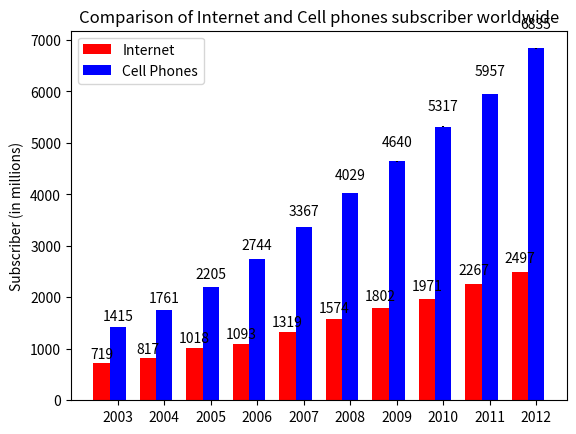

Python code for this plot:
#!/usr/bin/env python
# a bar plot with errorbars
import numpy as np
import matplotlib.pyplot as plt

N = 10
emailMeans = (719, 817, 1018, 1093, 1319, 1574, 1802, 1971, 2267, 2497)
emailStd =   (0, 0, 0, 0, 0, 0, 0, 0, 1, 1)

ind = np.arange(N)  # the x locations for the groups
width = 0.35       # the width of the bars

fig = plt.figure()
ax = fig.add_subplot(111)
rects1 = ax.bar(ind, emailMeans, width, color='r', yerr=emailStd)

smsMeans = (1415, 1761, 2205, 2744, 3367, 4029, 4640, 5317, 5957, 6835)
smsStd =   (0, 0, 1, 1, 2, 2, 2, 3, 3, 4)
rects2 = ax.bar(ind+width, smsMeans, width, color='b', yerr=smsStd)

# add some
ax.set_ylabel('Subscriber (in millions)')
ax.set_title('Comparison of Internet and Cell phones subscriber worldwide')
ax.set_xticks(ind+width)
ax.set_xticklabels( ('2003', '2004', '2005', '2006', '2007', '2008', '2009', '2010', '2011', '2012') )

ax.legend( (rects1[0], rects2[0]), ('Internet', 'Cell Phones'))

def autolabel(rects):
    # attach some text labels
    for rect in rects:
        height = rect.get_height()
        ax.text(rect.get_x()+rect.get_width()/2., 1.05*height, '%d'%int(height),
                ha='center', va='bottom')

autolabel(rects1)
autolabel(rects2)

plt.show()